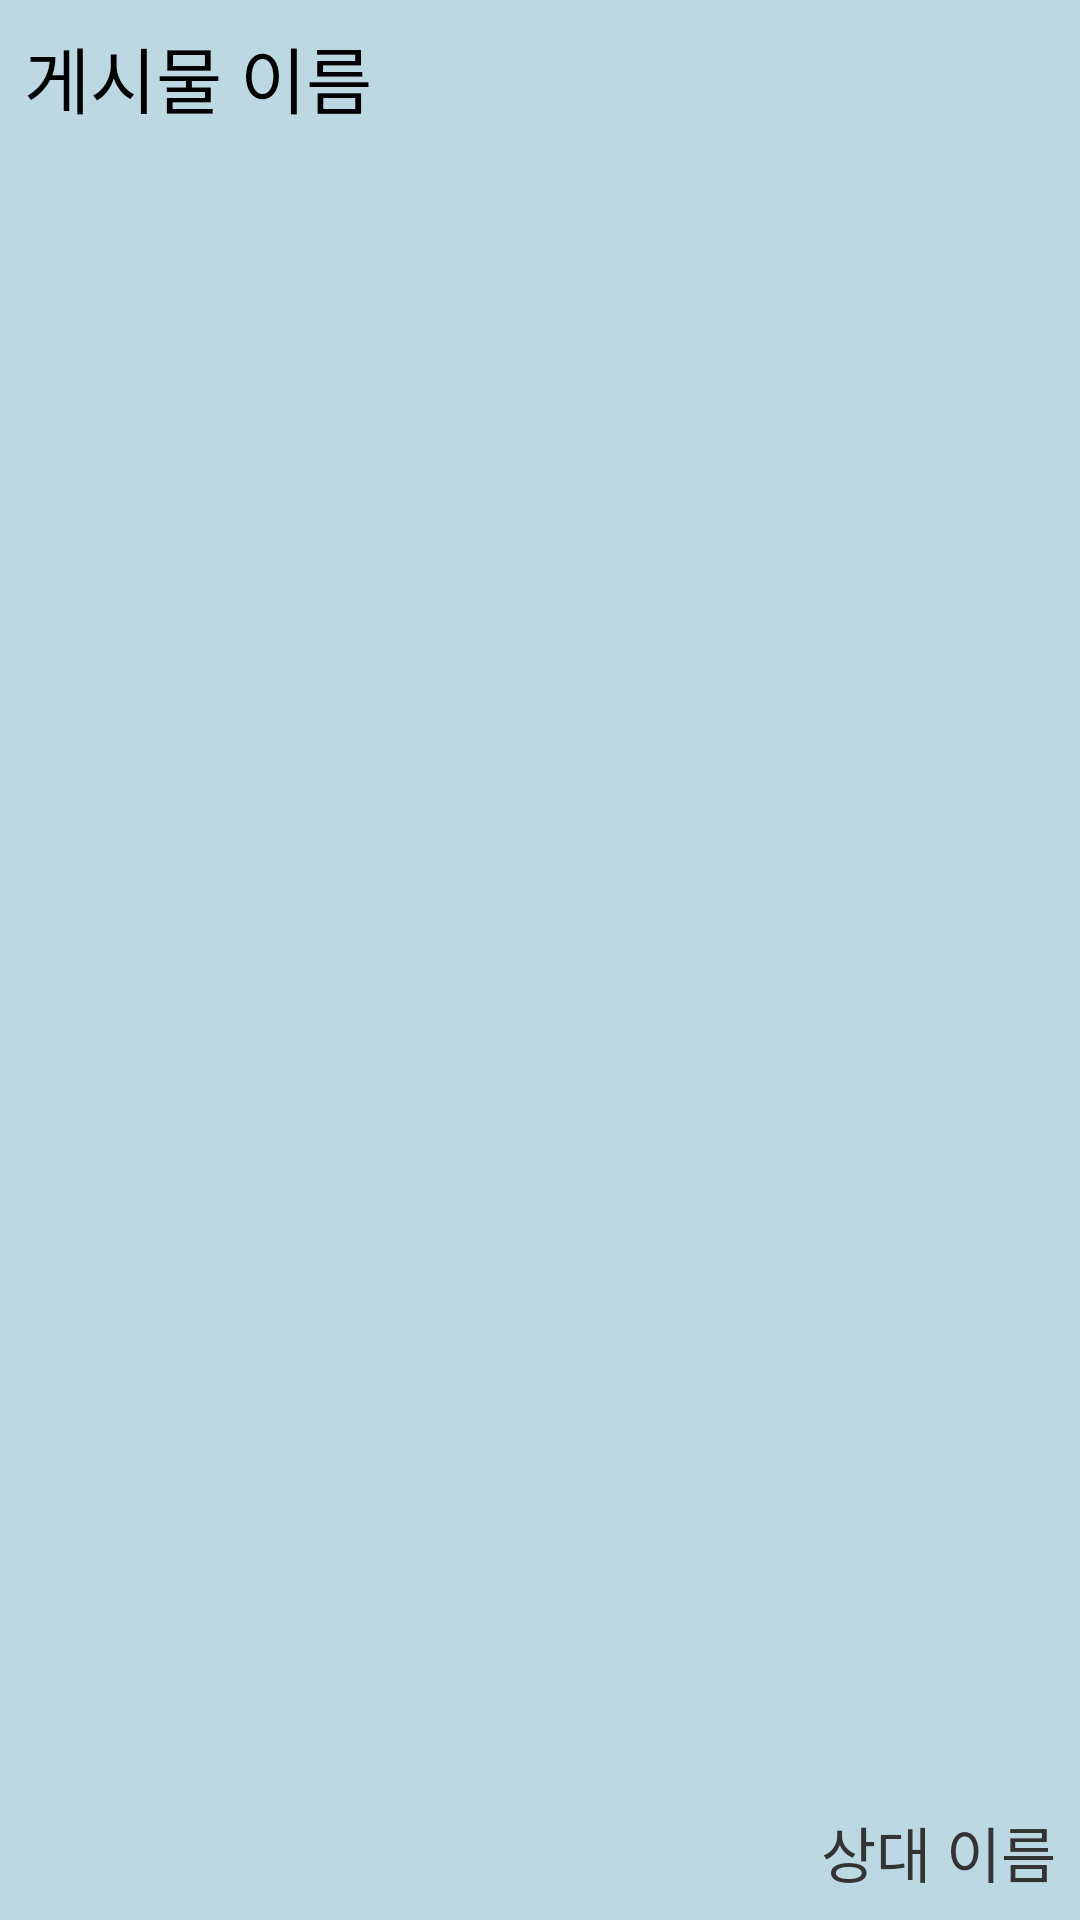

Layout XML and referenced resources for this Android screen:
<!-- AndroidManifest.xml: application theme Theme.Test1 -->
<!-- res/layout/chat_list.xml -->
<androidx.constraintlayout.widget.ConstraintLayout xmlns:android="http://schemas.android.com/apk/res/android"
    xmlns:app="http://schemas.android.com/apk/res-auto"
    xmlns:tools="http://schemas.android.com/tools"
    android:layout_width="match_parent"
    android:layout_height="90dp"
    android:layout_marginLeft="8dp"
    android:layout_marginTop="8dp"
    android:layout_marginRight="8dp"
    android:background="#BCD8E3">

    
    <TextView
        android:id="@+id/title_txt"
        android:layout_width="0dp"
        android:layout_height="wrap_content"
        android:layout_marginStart="8dp"
        android:layout_marginEnd="8dp"
        android:layout_marginTop="8dp"
        android:text="게시물 이름"
        android:textSize="24sp"
        android:textColor="#000"
        android:fontFamily="sans-serif-medium"
        app:layout_constraintTop_toTopOf="parent"
        app:layout_constraintStart_toStartOf="parent"
        app:layout_constraintEnd_toEndOf="parent"
        />

    
    <TextView
        android:id="@+id/name_txt"
        android:layout_width="wrap_content"
        android:layout_height="wrap_content"
        android:layout_marginStart="8dp"
        android:layout_marginEnd="8dp"
        android:layout_marginBottom="8dp"
        android:text="상대 이름"
        android:textSize="20sp"
        android:textColor="#333"
        app:layout_constraintBottom_toBottomOf="parent"
        app:layout_constraintEnd_toEndOf="parent"
        />

</androidx.constraintlayout.widget.ConstraintLayout>
<!-- resources referenced by this layout -->
<resources>
  <style name="Theme.Test1" parent="Base.Theme.Test1" />
  <style name="Base.Theme.Test1" parent="Theme.MaterialComponents.DayNight.DarkActionBar">
          
          
          <item name="colorPrimary">@color/blue</item>
          <item name="colorPrimaryVariant">@color/design_default_color_primary_variant</item>
          <item name="colorOnPrimary">@color/white</item>
          <item name="colorSecondary">@color/design_default_color_secondary_variant</item>
          <item name="colorSecondaryVariant">@color/design_default_color_secondary_variant</item>
          <item name="colorOnSecondary">@color/black</item>
          <item name="android:windowSoftInputMode">adjustResize</item>
      </style>
  <color name="blue">#459DE4</color>
  <color name="white">#FFFFFFFF</color>
  <color name="black">#FF000000</color>
</resources>
